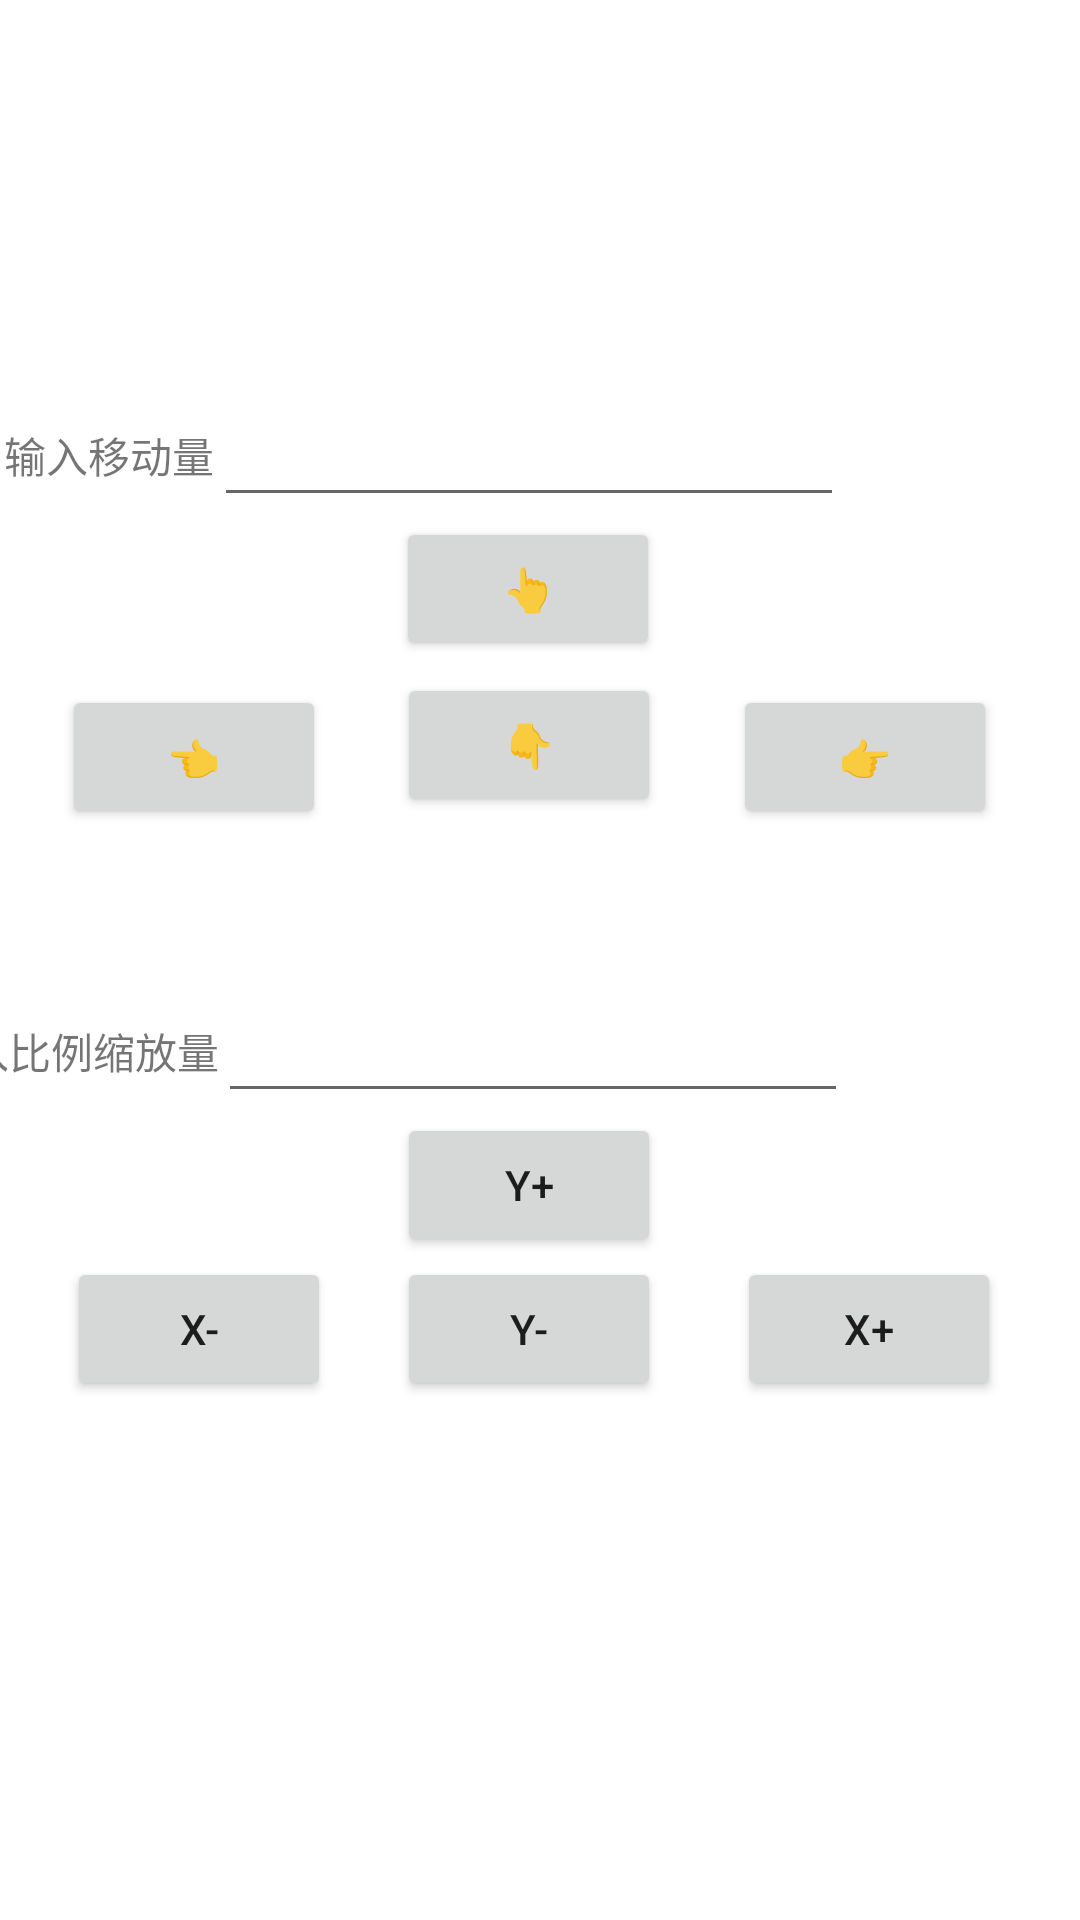

Produce the Android XML layout that renders to this screen, including the resource entries it uses.
<!-- AndroidManifest.xml: application theme Theme.XueWei -->
<!-- res/layout/activity_main.xml -->
<?xml version="1.0" encoding="utf-8"?>
<androidx.constraintlayout.widget.ConstraintLayout xmlns:android="http://schemas.android.com/apk/res/android"
    xmlns:app="http://schemas.android.com/apk/res-auto"
    xmlns:tools="http://schemas.android.com/tools"
    android:layout_width="match_parent"
    android:layout_height="match_parent"
    tools:context=".MainActivity">

    <EditText
        android:id="@+id/mainact_edt_dxychange"
        android:layout_width="wrap_content"
        android:layout_height="wrap_content"
        android:ems="10"
        android:inputType="textPersonName"
        app:layout_constraintBottom_toTopOf="@+id/mainact_btn_dyadd"
        app:layout_constraintEnd_toEndOf="@+id/mainact_btn_dyde"
        app:layout_constraintHorizontal_bias="0.491"
        app:layout_constraintStart_toStartOf="@+id/mainact_btn_dyde" />

    <Button
        android:id="@+id/mainact_btn_dyde"
        android:layout_width="wrap_content"
        android:layout_height="wrap_content"
        android:text="y-"
        app:layout_constraintBottom_toBottomOf="parent"
        app:layout_constraintHorizontal_bias="0.486"
        app:layout_constraintLeft_toLeftOf="parent"
        app:layout_constraintRight_toRightOf="parent"
        app:layout_constraintTop_toTopOf="parent"
        app:layout_constraintVertical_bias="0.708" />

    <Button
        android:id="@+id/mainact_btn_dxadd"
        android:layout_width="wrap_content"
        android:layout_height="wrap_content"
        android:text="x+"
        app:layout_constraintEnd_toEndOf="parent"
        app:layout_constraintHorizontal_bias="0.492"
        app:layout_constraintStart_toEndOf="@+id/mainact_btn_yde"
        app:layout_constraintTop_toTopOf="@+id/mainact_btn_dyde" />

    <Button
        android:id="@+id/mainact_btn_dxde"
        android:layout_width="wrap_content"
        android:layout_height="wrap_content"
        android:text="x-"
        app:layout_constraintEnd_toStartOf="@+id/mainact_btn_yde"
        app:layout_constraintStart_toStartOf="parent"
        app:layout_constraintTop_toTopOf="@+id/mainact_btn_dyde" />

    <Button
        android:id="@+id/mainact_btn_yde"
        android:layout_width="wrap_content"
        android:layout_height="wrap_content"
        android:text="👇"
        app:layout_constraintBottom_toBottomOf="parent"
        app:layout_constraintHorizontal_bias="0.486"
        app:layout_constraintLeft_toLeftOf="parent"
        app:layout_constraintRight_toRightOf="parent"
        app:layout_constraintTop_toTopOf="parent"
        app:layout_constraintVertical_bias="0.379" />

    <Button
        android:id="@+id/mainact_btn_xadd"
        android:layout_width="wrap_content"
        android:layout_height="wrap_content"
        android:layout_marginTop="4dp"
        android:text="👉"
        app:layout_constraintEnd_toEndOf="parent"
        app:layout_constraintHorizontal_bias="0.464"
        app:layout_constraintStart_toEndOf="@+id/mainact_btn_yde"
        app:layout_constraintTop_toTopOf="@+id/mainact_btn_yde" />

    <Button
        android:id="@+id/mainact_btn_xde"
        android:layout_width="wrap_content"
        android:layout_height="wrap_content"
        android:layout_marginTop="4dp"
        android:text="👈"
        app:layout_constraintEnd_toStartOf="@+id/mainact_btn_yde"
        app:layout_constraintHorizontal_bias="0.468"
        app:layout_constraintStart_toStartOf="parent"
        app:layout_constraintTop_toTopOf="@+id/mainact_btn_yde" />

    <Button
        android:id="@+id/mainact_btn_yadd"
        android:layout_width="wrap_content"
        android:layout_height="wrap_content"
        android:layout_marginBottom="4dp"
        android:text="👆"
        app:layout_constraintBottom_toTopOf="@+id/mainact_btn_yde"
        app:layout_constraintEnd_toEndOf="parent"
        app:layout_constraintHorizontal_bias="0.485"
        app:layout_constraintStart_toStartOf="parent" />

    <Button
        android:id="@+id/mainact_btn_dyadd"
        android:layout_width="wrap_content"
        android:layout_height="wrap_content"
        android:text="y+"
        app:layout_constraintBottom_toTopOf="@+id/mainact_btn_dyde"
        app:layout_constraintEnd_toEndOf="parent"
        app:layout_constraintHorizontal_bias="0.486"
        app:layout_constraintStart_toStartOf="parent" />

    <EditText
        android:id="@+id/mainact_edt_xychange"
        android:layout_width="wrap_content"
        android:layout_height="wrap_content"
        android:ems="10"
        android:inputType="textPersonName"
        app:layout_constraintBottom_toTopOf="@+id/mainact_btn_yadd"
        app:layout_constraintEnd_toEndOf="@+id/mainact_btn_yde"
        app:layout_constraintStart_toStartOf="@+id/mainact_btn_yde" />

    <TextView
        android:id="@+id/textView2"
        android:layout_width="wrap_content"
        android:layout_height="wrap_content"
        android:text="输入移动量"
        app:layout_constraintBottom_toTopOf="@+id/mainact_btn_yadd"
        app:layout_constraintEnd_toStartOf="@+id/mainact_edt_xychange"
        app:layout_constraintTop_toTopOf="@+id/mainact_edt_xychange" />

    <TextView
        android:id="@+id/textView3"
        android:layout_width="wrap_content"
        android:layout_height="wrap_content"
        android:text="输入比例缩放量"
        app:layout_constraintBottom_toBottomOf="@+id/mainact_edt_dxychange"
        app:layout_constraintEnd_toStartOf="@+id/mainact_edt_dxychange"
        app:layout_constraintTop_toTopOf="@+id/mainact_edt_dxychange" /><![CDATA[



    />


]]>
</androidx.constraintlayout.widget.ConstraintLayout>
<!-- resources referenced by this layout -->
<resources>
  <style name="Theme.XueWei" parent="Theme.MaterialComponents.DayNight.NoActionBar">
          
          <item name="colorPrimary">@color/purple_500</item>
          <item name="colorPrimaryVariant">@color/purple_700</item>
          <item name="colorOnPrimary">@color/white</item>
          
          <item name="colorSecondary">@color/teal_200</item>
          <item name="colorSecondaryVariant">@color/teal_700</item>
          <item name="colorOnSecondary">@color/black</item>
          
  
          <item name="android:statusBarColor" tools:targetApi="l">?attr/colorPrimaryVariant</item>
          
      </style>
  <!-- not gathered from this repository: default colours our renderer supplied (Android Studio template values) -->
  <color name="purple_500">#FF6200EE</color>
  <color name="purple_700">#FF3700B3</color>
  <color name="teal_200">#FF03DAC5</color>
  <color name="teal_700">#FF018786</color>
  <color name="black">#FF000000</color>
  <color name="white">#FFFFFFFF</color>
</resources>
